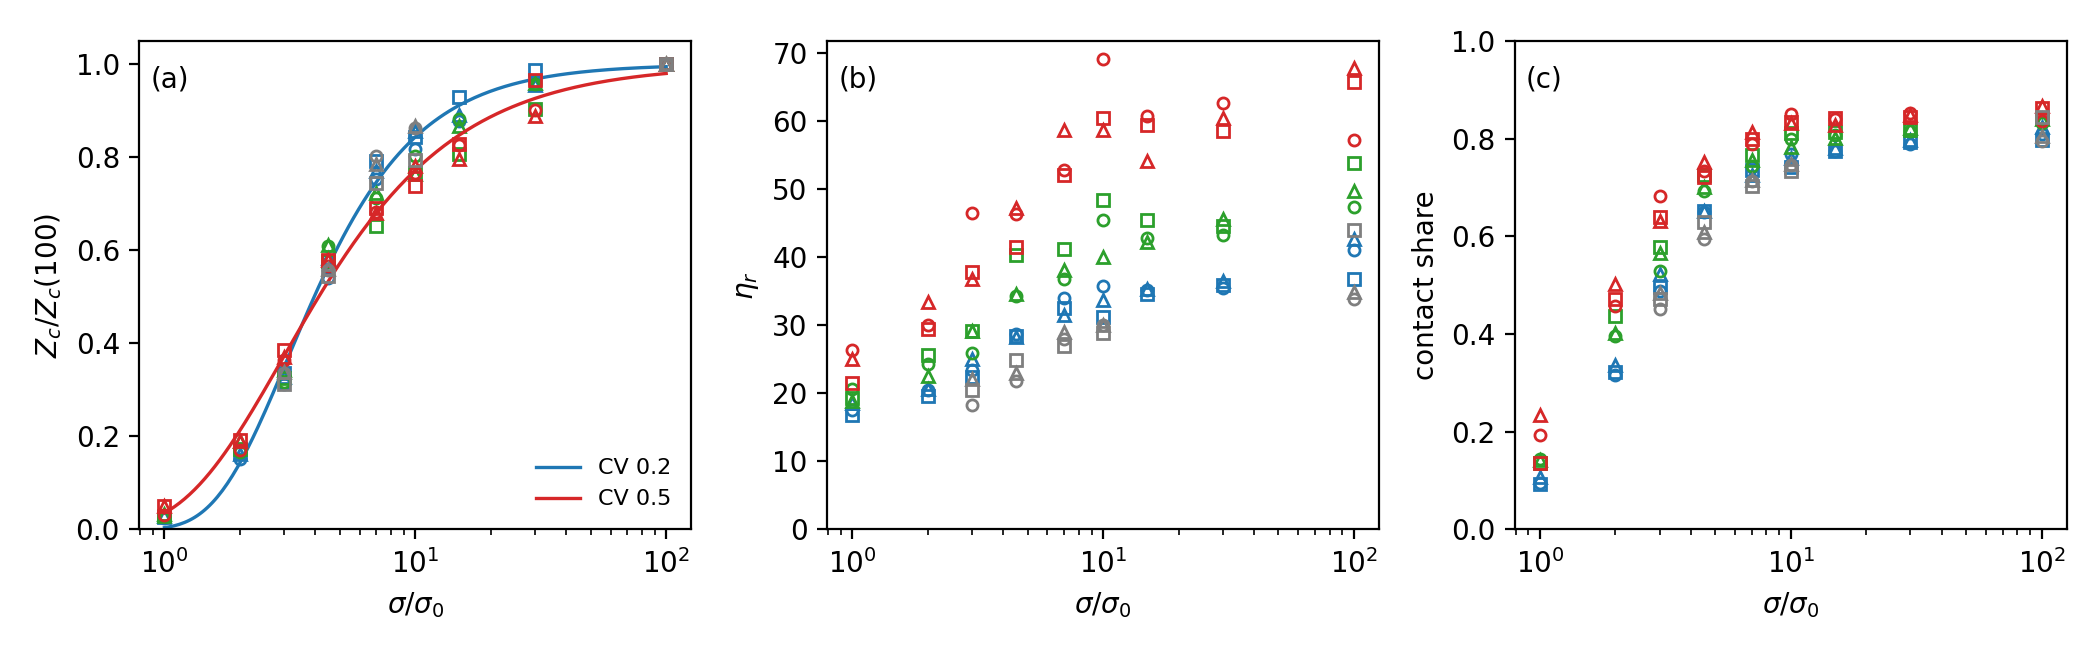

The table this chart was drawn from, first rows:
cv, seed, sigma, f, zc, eta_r, fcont
0.2, 1, 1.0, 0.02547, 0.06899, 17.62, 0.09477
0.2, 1, 2.0, 0.152, 0.4118, 20.49, 0.317
0.2, 1, 3.0, 0.3137, 0.8495, 23.41, 0.4891
0.2, 1, 4.5, 0.5398, 1.462, 28.72, 0.6503
0.2, 1, 7.0, 0.7524, 2.038, 34.08, 0.7418
0.2, 1, 10.0, 0.8177, 2.215, 35.73, 0.7679
0.2, 1, 15.0, 0.8771, 2.375, 35.24, 0.7753
0.2, 1, 30.0, 0.9632, 2.609, 35.49, 0.7891
0.2, 1, 100.0, 1.0, 2.708, 41.03, 0.8104
0.2, 2, 1.0, 0.02662, 0.0687, 16.88, 0.09295
0.2, 2, 2.0, 0.165, 0.4259, 19.65, 0.3223
0.2, 2, 3.0, 0.336, 0.8672, 22.4, 0.4962
0.2, 2, 4.5, 0.5769, 1.489, 28.39, 0.651
0.2, 2, 7.0, 0.7921, 2.044, 32.62, 0.7349
0.2, 2, 10.0, 0.8443, 2.179, 31.2, 0.7428
0.2, 2, 15.0, 0.9305, 2.401, 34.6, 0.7755
0.2, 2, 30.0, 0.9879, 2.549, 35.9, 0.7931
0.2, 2, 100.0, 1.0, 2.581, 36.79, 0.7969
0.2, 3, 1.0, 0.02835, 0.07577, 18.52, 0.1065
0.2, 3, 2.0, 0.1624, 0.4342, 20.63, 0.3373
0.2, 3, 3.0, 0.3275, 0.8754, 25.09, 0.524
0.2, 3, 4.5, 0.5825, 1.557, 28.35, 0.6515
0.2, 3, 7.0, 0.7704, 2.059, 31.47, 0.7265
0.2, 3, 10.0, 0.8566, 2.289, 33.7, 0.7596
0.2, 3, 15.0, 0.8914, 2.382, 35.3, 0.7808
0.2, 3, 30.0, 0.9561, 2.555, 36.49, 0.7968
0.2, 3, 100.0, 1.0, 2.673, 42.7, 0.8248
0.35, 1, 1.0, 0.02872, 0.07276, 20.71, 0.1433
0.35, 1, 2.0, 0.1666, 0.422, 24.38, 0.3962
0.35, 1, 3.0, 0.3176, 0.8044, 25.92, 0.529
0.35, 1, 4.5, 0.6088, 1.542, 34.38, 0.6932
0.35, 1, 7.0, 0.7134, 1.807, 36.74, 0.7437
0.35, 1, 10.0, 0.8031, 2.034, 45.48, 0.8
0.35, 1, 15.0, 0.8817, 2.234, 42.79, 0.8068
0.35, 1, 30.0, 0.9569, 2.424, 43.28, 0.8155
0.35, 1, 100.0, 1.0, 2.533, 47.44, 0.8325
0.35, 2, 1.0, 0.0295, 0.07334, 19.26, 0.135
0.35, 2, 2.0, 0.173, 0.4301, 25.7, 0.4367
0.35, 2, 3.0, 0.3247, 0.8073, 29.14, 0.5785
0.35, 2, 4.5, 0.578, 1.437, 40.28, 0.7259
0.35, 2, 7.0, 0.6519, 1.621, 41.25, 0.7662
0.35, 2, 10.0, 0.7652, 1.903, 48.36, 0.8117
0.35, 2, 15.0, 0.8063, 2.005, 45.47, 0.8133
0.35, 2, 30.0, 0.9046, 2.249, 44.67, 0.8173
0.35, 2, 100.0, 1.0, 2.486, 53.8, 0.8432
0.35, 3, 1.0, 0.03362, 0.08315, 18.88, 0.1426
0.35, 3, 2.0, 0.1908, 0.472, 22.61, 0.4016
0.35, 3, 3.0, 0.3432, 0.8488, 29.22, 0.5665
0.35, 3, 4.5, 0.6124, 1.514, 34.57, 0.7007
0.35, 3, 7.0, 0.7238, 1.79, 38.16, 0.7563
0.35, 3, 10.0, 0.763, 1.887, 40.07, 0.7829
0.35, 3, 15.0, 0.8675, 2.146, 42.2, 0.8014
0.35, 3, 30.0, 0.9605, 2.376, 45.67, 0.8223
0.35, 3, 100.0, 1.0, 2.473, 49.82, 0.8413
0.5, 1, 1.0, 0.03015, 0.0683, 26.32, 0.1934
0.5, 1, 2.0, 0.1702, 0.3856, 30.12, 0.4572
0.5, 1, 3.0, 0.3651, 0.8272, 46.45, 0.6824
0.5, 1, 4.5, 0.5668, 1.284, 46.32, 0.7348
0.5, 1, 7.0, 0.6819, 1.545, 52.76, 0.7885
0.5, 1, 10.0, 0.7673, 1.738, 69.18, 0.8502
... 36 more rows
